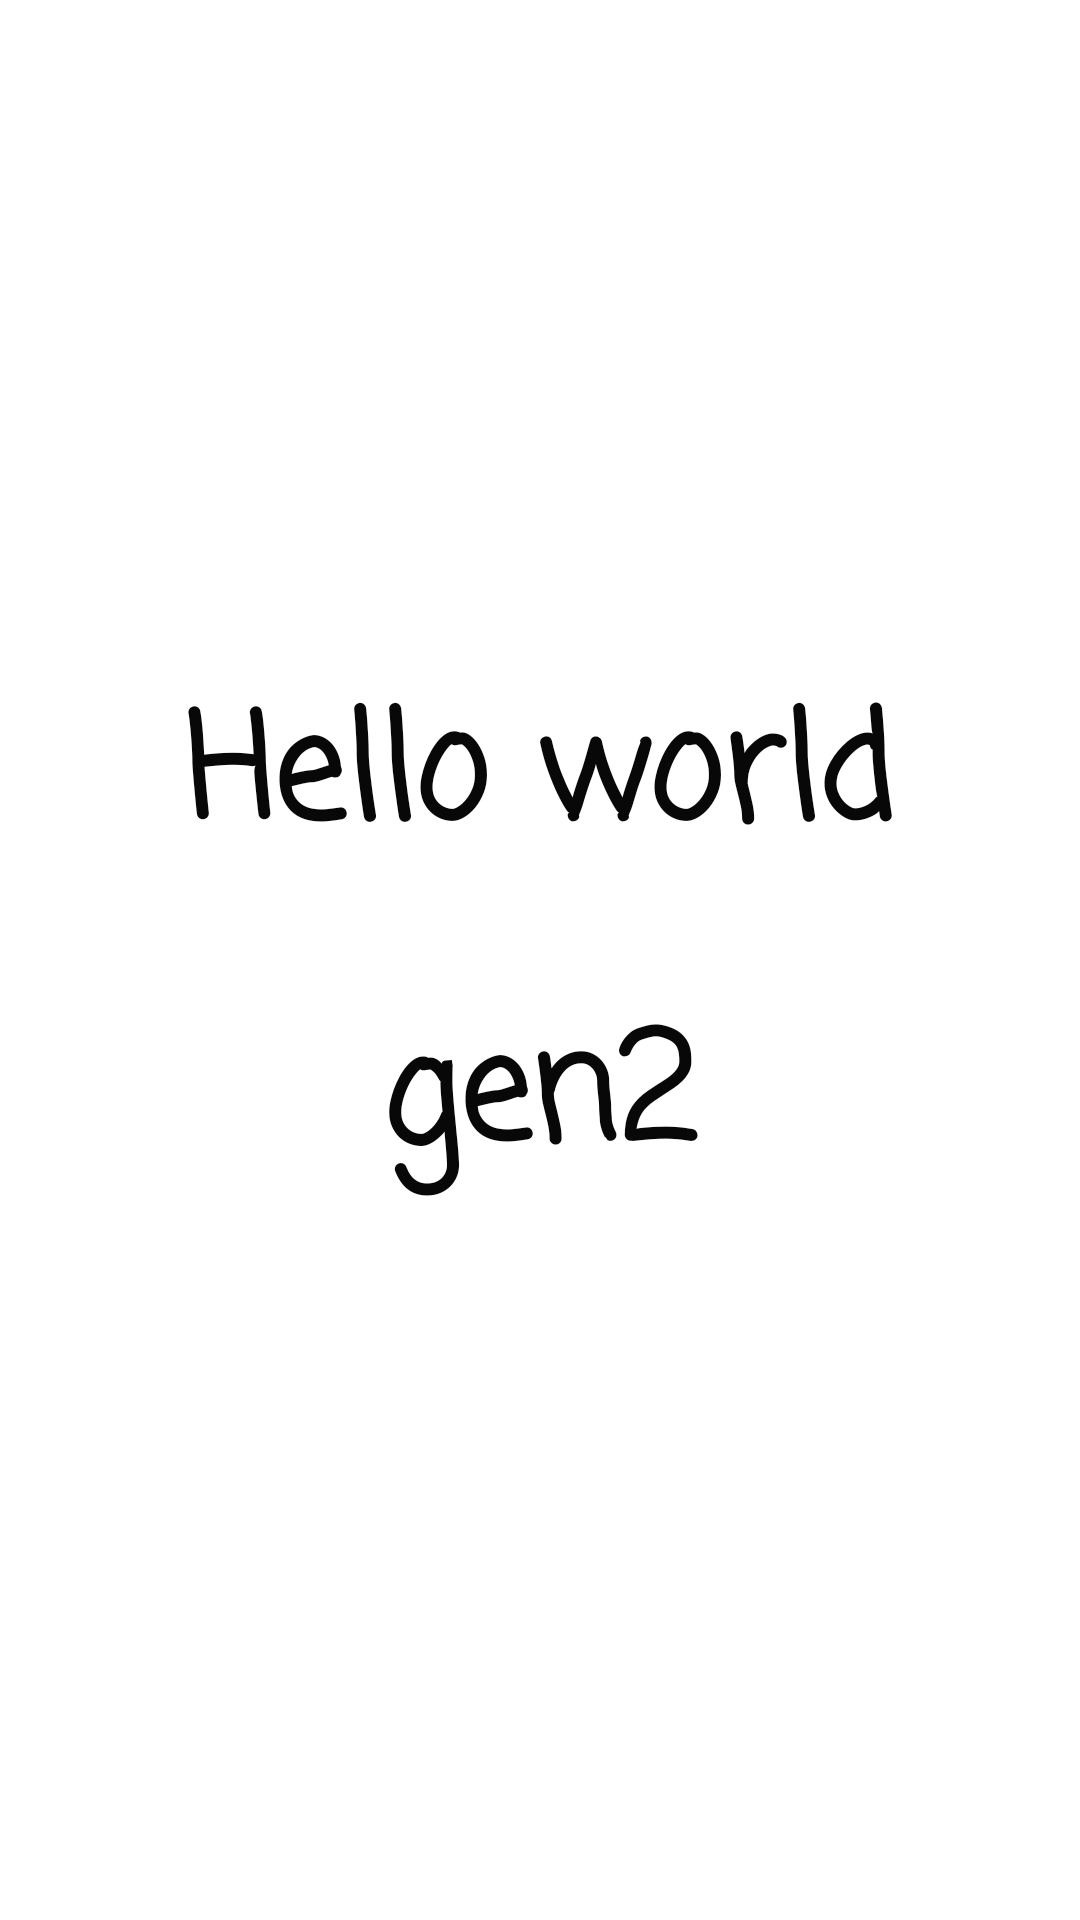

Here is an Android app screen rendered from its layout file. Give the layout XML and the strings, colors and styles it references.
<!-- AndroidManifest.xml: application theme Theme.AndroidPractise2 -->
<!-- res/layout/constraint_layout_test.xml -->
<?xml version="1.0" encoding="utf-8"?>
<androidx.constraintlayout.widget.ConstraintLayout xmlns:android="http://schemas.android.com/apk/res/android"
    xmlns:app="http://schemas.android.com/apk/res-auto"
    xmlns:tools="http://schemas.android.com/tools"
    android:layout_width="match_parent"
    android:layout_height="match_parent">

    <TextView
        android:id="@+id/textView2"
        android:layout_width="353dp"
        android:layout_height="192dp"
        android:fontFamily="casual"
        android:lineSpacingExtra="34sp"
        android:text="@string/hello_world_gen2"
        android:textAlignment="center"
        android:textAppearance="@style/TextAppearance.AppCompat.Large"
        android:textColor="#090808"
        android:textSize="48sp"
        android:textStyle="bold"
        android:typeface="normal"
        app:layout_constraintBottom_toBottomOf="parent"
        app:layout_constraintEnd_toEndOf="parent"
        app:layout_constraintHorizontal_bias="0.491"
        app:layout_constraintStart_toStartOf="parent"
        app:layout_constraintTop_toTopOf="parent"
        app:layout_constraintVertical_bias="0.498"
        tools:ignore="TextSizeCheck" />
</androidx.constraintlayout.widget.ConstraintLayout>
<!-- resources referenced by this layout -->
<resources>
  <string name="hello_world_gen2">Hello world gen2</string>
  <style name="Theme.AndroidPractise2" parent="Theme.MaterialComponents.DayNight.DarkActionBar">
          
          <item name="colorPrimary">@color/purple_500</item>
          <item name="colorPrimaryVariant">@color/purple_700</item>
          <item name="colorOnPrimary">@color/white</item>
          
          <item name="colorSecondary">@color/teal_200</item>
          <item name="colorSecondaryVariant">@color/teal_700</item>
          <item name="colorOnSecondary">@color/black</item>
          
          <item name="android:statusBarColor">?attr/colorPrimaryVariant</item>
          
      </style>
  <color name="purple_500">#FF6200EE</color>
  <color name="purple_700">#FF3700B3</color>
  <color name="white">#FFFFFFFF</color>
  <color name="teal_200">#FF03DAC5</color>
  <color name="teal_700">#FF018786</color>
  <color name="black">#FF000000</color>
</resources>
